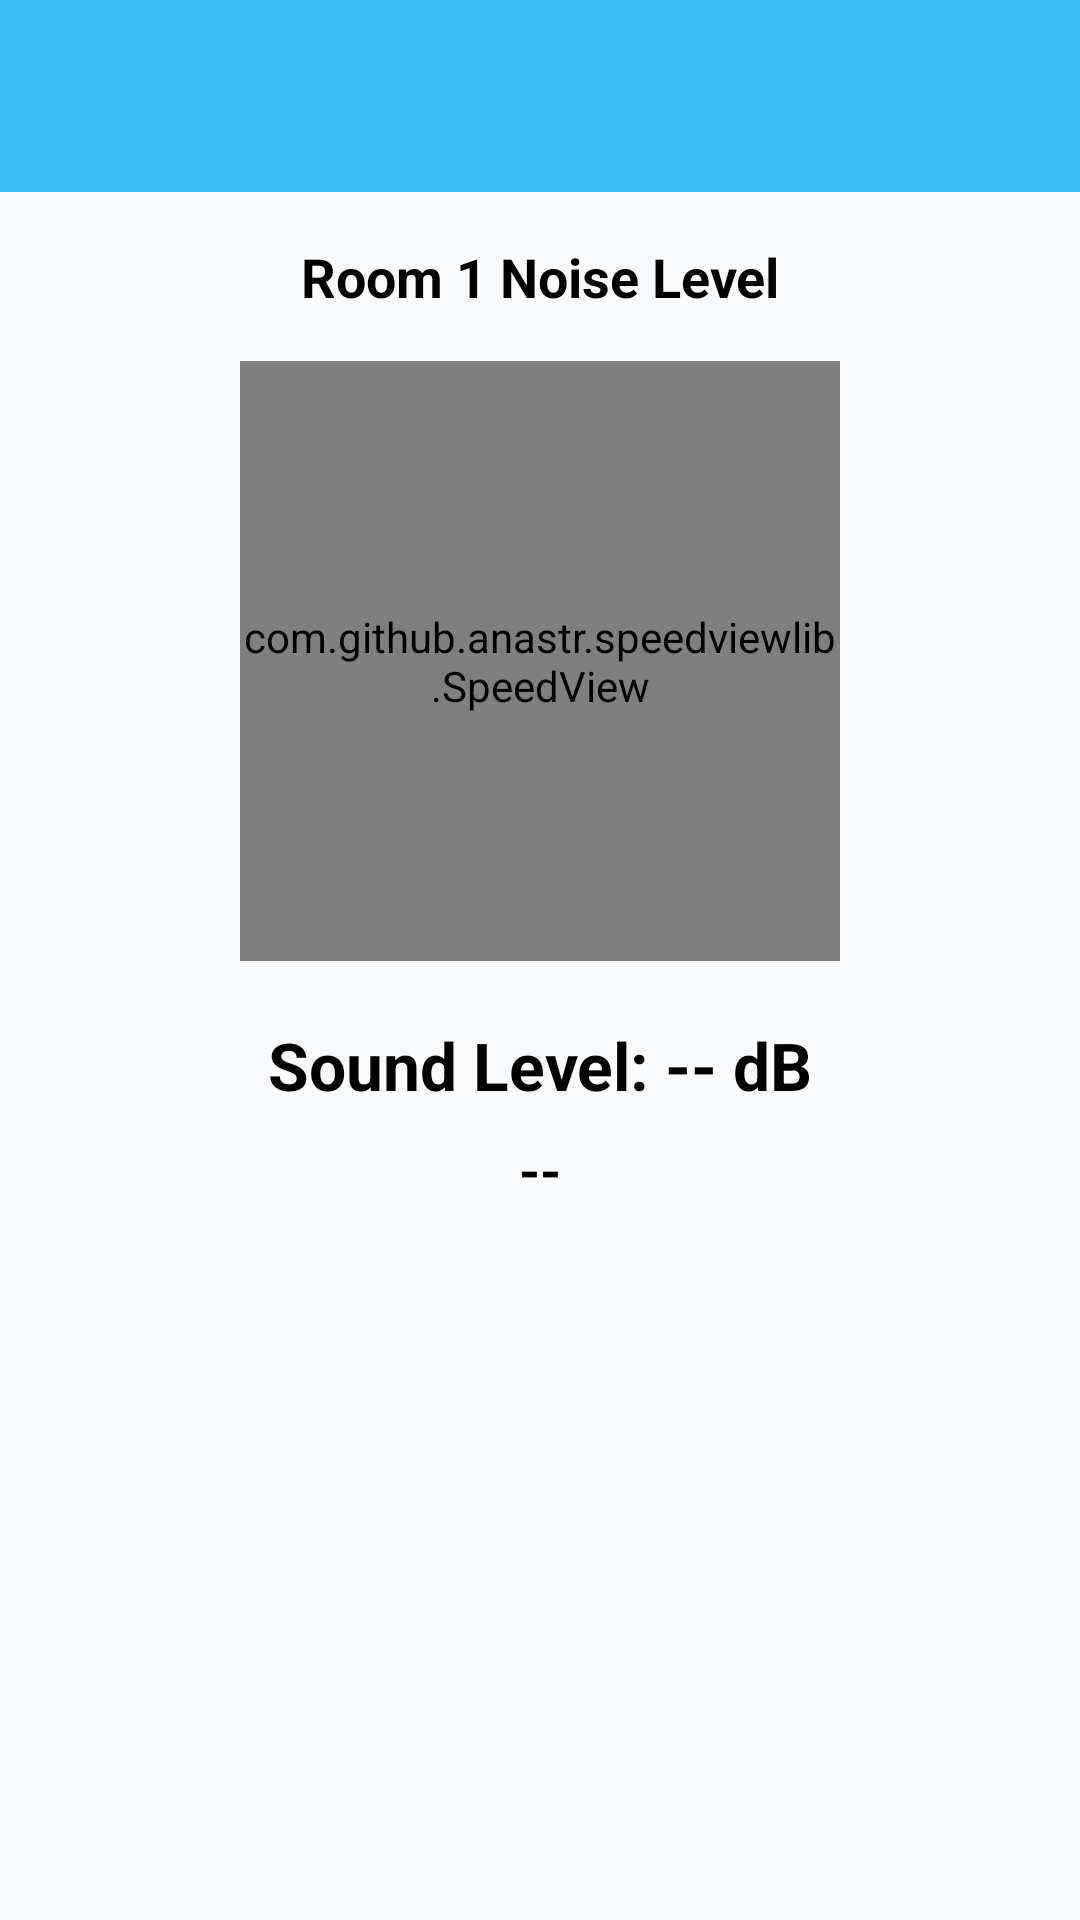

Write the Android layout XML for this screen, with the resource values it uses.
<!-- AndroidManifest.xml: application theme Theme.QuietZone_app -->
<!-- res/layout/room1.xml -->
<?xml version="1.0" encoding="utf-8"?>
<androidx.constraintlayout.widget.ConstraintLayout
    xmlns:android="http://schemas.android.com/apk/res/android"
    xmlns:app="http://schemas.android.com/apk/res-auto"
    xmlns:tools="http://schemas.android.com/tools"
    android:id="@+id/main"
    android:layout_width="match_parent"
    android:layout_height="match_parent">

    
    <androidx.appcompat.widget.Toolbar
        android:id="@+id/my_toolbar"
        android:layout_width="0dp"
        android:layout_height="?attr/actionBarSize"
        android:background="?attr/colorPrimary"
        android:elevation="4dp"
        android:theme="@style/ThemeOverlay.AppCompat.Dark.ActionBar"
        app:titleTextColor="@color/app_on_primary"
        app:subtitleTextColor="@color/app_on_primary"
        app:popupTheme="@style/ThemeOverlay.AppCompat.Light"
        app:layout_constraintTop_toTopOf="parent"
        app:layout_constraintStart_toStartOf="parent"
        app:layout_constraintEnd_toEndOf="parent" />

    <TextView
        android:id="@+id/speedLabel"
        android:layout_width="wrap_content"
        android:layout_height="wrap_content"
        android:text="Room 1 Noise Level"
        android:textColor="@color/app_on_surface"
        android:textSize="18sp"
        android:textStyle="bold"
        android:layout_marginTop="16dp"
        app:layout_constraintTop_toBottomOf="@id/my_toolbar"
        app:layout_constraintStart_toStartOf="parent"
        app:layout_constraintEnd_toEndOf="parent" />

    <com.github.anastr.speedviewlib.SpeedView
        android:id="@+id/speedView"
        android:layout_width="200dp"
        android:layout_height="200dp"
        android:layout_marginTop="16dp"
        app:layout_constraintTop_toBottomOf="@id/speedLabel"
        app:layout_constraintStart_toStartOf="parent"
        app:layout_constraintEnd_toEndOf="parent" />

    <TextView
        android:id="@+id/soundText"
        android:layout_width="wrap_content"
        android:layout_height="wrap_content"
        android:layout_marginTop="20dp"
        android:text="Sound Level: -- dB"
        android:textColor="@color/app_on_surface"
        android:textSize="22sp"
        android:textStyle="bold"
        app:layout_constraintTop_toBottomOf="@id/speedView"
        app:layout_constraintStart_toStartOf="parent"
        app:layout_constraintEnd_toEndOf="parent" />

    <TextView
        android:id="@+id/statusText"
        android:layout_width="wrap_content"
        android:layout_height="wrap_content"
        android:layout_marginTop="8dp"
        android:text="--"
        android:textColor="@color/app_on_surface"
        android:textSize="18sp"
        android:textStyle="bold"
        app:layout_constraintTop_toBottomOf="@id/soundText"
        app:layout_constraintStart_toStartOf="parent"
        app:layout_constraintEnd_toEndOf="parent" />
</androidx.constraintlayout.widget.ConstraintLayout>
<!-- resources referenced by this layout -->
<resources>
  <color name="app_on_primary">#FF000000</color>
  <color name="app_on_surface">#FF000000</color>
  <style name="Theme.QuietZone_app" parent="Base.Theme.QuietZone_app" />
  <style name="Base.Theme.QuietZone_app" parent="Theme.Material3.DayNight.NoActionBar">
          <item name="colorPrimary">@color/app_primary</item>
          <item name="colorOnPrimary">@color/app_on_primary</item>
          <item name="colorPrimaryContainer">@color/app_primary_container</item>
          <item name="colorOnPrimaryContainer">@color/app_on_primary_container</item>
  
          <item name="colorSecondary">@color/app_secondary</item>
          <item name="colorOnSecondary">@color/app_on_secondary</item>
          <item name="colorSecondaryContainer">@color/app_secondary_container</item>
          <item name="colorOnSecondaryContainer">@color/app_on_secondary_container</item>
  
          <item name="android:colorBackground">@color/app_background</item>
          <item name="colorOnBackground">@color/app_on_background</item>
          <item name="colorSurface">@color/app_surface</item>
          <item name="colorOnSurface">@color/app_on_surface</item>
  
          <item name="colorError">@color/app_error</item>
          <item name="colorOnError">@color/app_on_error</item>
          <item name="android:windowBackground">@color/app_background</item>
          <item name="android:textColorPrimary">@color/app_on_surface</item>
          <item name="android:textColorSecondary">@color/app_on_surface</item>
          <item name="android:textColorHint">@color/app_on_surface</item>
      </style>
  <color name="app_primary">#38BDF8</color>
  <color name="app_primary_container">#E2E8F0</color>
  <color name="app_on_primary_container">#FF000000</color>
  <color name="app_secondary">#38BDF8</color>
  <color name="app_on_secondary">#FF000000</color>
  <color name="app_secondary_container">#CFF4FF</color>
  <color name="app_on_secondary_container">#FF000000</color>
  <color name="app_background">#F8FAFC</color>
  <color name="app_on_background">#FF000000</color>
  <color name="app_surface">#FFFFFF</color>
  <color name="app_error">#B3261E</color>
  <color name="app_on_error">#FF000000</color>
</resources>
